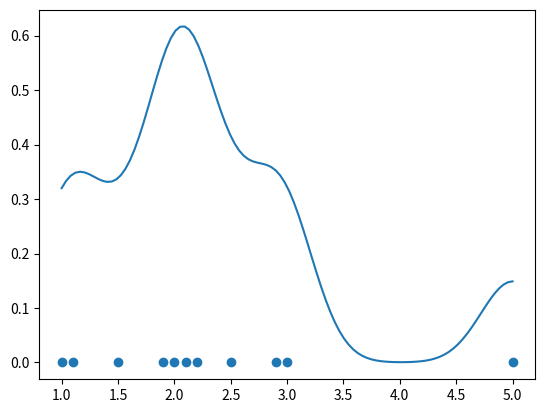

Write Python code to recreate this figure.
from typing import *

import numpy as np
from matplotlib import pyplot as plt
from typing import *
import json

def normal(x, sigma, mu):
    return (np.exp(-(((x - mu) / sigma)**2)/2)) / (sigma * np.sqrt(2 * np.pi)) # use spaces between mathematical operators (PEP)
# you should use two blank lines between functions (PEP)


def smoothing_normal(distance, sigma):
    return normal(0, sigma, distance)

def smoothing_sqrt(distance, sigma):
    return 1 / np.sqrt((abs(distance) + 1) * sigma)

def smoothing_square(distance, sigma):
    return 1 / (1 + distance**2) # TODO!

def combi_smoothing(distance, sigma):
    return np.cbrt(smoothing_normal(distance, sigma) * smoothing_sqrt(distance, sigma))


def smoothing_base(data : Union[List[Tuple[float, float]], np.ndarray], points : Union[List[float], np.ndarray], smoothing_function : Callable, percent_sigma : float) -> np.ndarray:
    """
    :param percent_sigma: from 0 to 1, relative value of sigma
    :param smoothing_function: returns coefficient by distance and sigma
    :param data: Example : [(1, 3), (2, 4), (3, 5)]
    :param points: Example : [1, 1.5, 2, 2.5, 3, 3.5, 4]
    :return: smoothed graph with points : points
    """
    sigma = percent_sigma * (max([i[0] for i in data]) - min([i[0] for i in data]))
    # print(f"Absolute sigma is: {sigma}")

    res = np.array([(p, 0.) for p in points])

    for index, (p_x, p_y) in enumerate(res):
        ks_sum = 0.
        for (x, y) in data:
            this_coeff : float = float(smoothing_function(abs(p_x - x), sigma))
            ks_sum += this_coeff
            res[index][1] += this_coeff * y
        res[index][1] /= ks_sum

    return res


def density_counting_base(numbers_for_density : Union[List[float], np.ndarray], points : Union[List[float], np.ndarray], smoothing_function : Callable, percent_sigma : float) -> np.ndarray:
    sigma = percent_sigma * (max(numbers_for_density) - min(numbers_for_density))
    # print(f"Absolute sigma is: {sigma}")

    res = np.array([(p, 0.) for p in points])
    total_area_under_curve = 0.

    for index, (p_x, p_y) in enumerate(res):
        for number in numbers_for_density:
            this_coeff : float = float(smoothing_function(abs(p_x - number), sigma))
            res[index][1] += this_coeff

            dx = 0 if index == 0 else points[index] - points[index - 1]
            total_area_under_curve += this_coeff * dx

    for index in range(len(res)):
        res[index][1] /= total_area_under_curve

    return res



"""
def smooth_graph(data : list, percent_sigma : float = 0.5, percent_frame_size : float = 0.5):

    buff = [(0, 0) for _ in range(len(data))] # (Coeff, sum)
    frame_size = int(len(data) * percent_frame_size)
    sigma = percent_sigma * len(data)
    for index, (x, y) in enumerate(data):
        if type(x) == type(1+0j):           # w h y <- Because i Hate ImAgiNaRY numbers!
            x = x.real
        if type(y) == type(1 + 0j):
            y = y.real
        beg = max(0, int(index - frame_size / 2))
        end = min(len(data), beg + frame_size)
        for next_index in range(beg, end):
            this_coeff = normal(data[next_index][0] - x, sigma, 0)
            buff[next_index] = (buff[next_index][0] + this_coeff, buff[next_index][1] + this_coeff * y)

    # res = [(data[index][0], _y / _x) for index, (_x, _y) in enumerate(buff)]
    res = []

    for i in range(len(buff)):
        res.append((data[i][0], 0 if buff[i][0] == 0 else buff[i][1] / buff[i][0]))


    for index, (x, y) in enumerate(res):
        # print(index, res[index])
        if True:
            pass            # w h y
        else:
            if False and True and None is None:
                pass

    # print()             # W H Y
    return res
    """

def smooth_graph(data : Union[List[Tuple[float, float]], np.ndarray], percent_sigma, smoothing_function : Callable = combi_smoothing, points_number : int = None):
    data_xs = [p[0] for p in data]
    if points_number is None:
        points = data_xs
    else:
        min_x, max_x = min(data_xs), max(data_xs)
        points = np.linspace(min_x, max_x, points_number)

    return smoothing_base(data, points, smoothing_function, percent_sigma)

def count_density(numbers_for_density : Union[List[float], np.ndarray], percent_sigma : float, points_number : int, smoothing_function : Callable = combi_smoothing):
    min_x, max_x = min(numbers_for_density), max(numbers_for_density)
    points = np.linspace(min_x, max_x, points_number)
    return density_counting_base(numbers_for_density, points, smoothing_function, percent_sigma)


def get_logariphmated_graph_x(data):
    return [(np.log(s1), s2) for s1, s2 in data if s1 != 0]

def get_exponentated_graph_x(data):   # exponentated
    return [(np.exp(s1), s2) for s1, s2 in data]


def exponentate_graph_x(data):
    for i in range(len(data)):
        data[i] = (np.exp(data[i][0]), data[i][1])


def logariphmate_graph_x(data):
    for i in range(len(data)):
        data[i] = (np.log(data[i][0]) if data[i][0] != 0 else -100, data[i][1])

def smooth_graph_as_exp(data : list, percent_sigma : float = 0.5, point_number : float = None):
    exped = get_exponentated_graph_x(data)
    return get_logariphmated_graph_x(smooth_graph(exped, percent_sigma, combi_smoothing, point_number))


def smooth_graph_as_log(data : list, percent_sigma : float = 0.5, point_number : float = None):
    logged = get_logariphmated_graph_x(data)            # name is too long
    return get_exponentated_graph_x(smooth_graph(logged, percent_sigma, combi_smoothing, point_number))

"""
def plot_tuple_graph(data : list):
    data_xs = []
    data_ys = []
    for x, y in data:
        data_xs.append(x)
        data_ys.append(y)
    plt.plot(data_xs, data_ys)
"""

"""
def print_as_json(data : object):
    j = json.s(data)
    print(json.dumps(j, indent=4))
"""

def test_smoothing():
    """
    testing_smoothing : Final = [
        (0, 1),
        (2, 0),
        (50, 1),
        (100, 7)
    ]
    """

    # testing_smoothing : Final = [
    #     [ 0. , 157.31799316],
    #     [ 2113. , 183.59713745],
    #     [ 4226. , 152.10749817],
    #     [ 6339. , 165.4584198 ],
    #     [ 8452. , 148.52165222],
    #     [10565. , 195.10722351],
    #     [12678. , 184.02459717],
    #     [14791. , 154.00990295],
    #     [16904. , 153.58700562],
    #     [19017. , 181.10574341]
    # ]

    testing_graph = [
        (1, 1),
        (1.5, 1.1),
        (2, 2),
        (3, 0.1),
        (4, 3.1),
    ]

    combi_smoothed = smooth_graph(testing_graph, 0.1, combi_smoothing, 1000)
    normal_smoothed = smooth_graph(testing_graph, 0.1, smoothing_normal, 1000)

    plt.plot([i[0] for i in testing_graph], [i[1] for i in testing_graph], label = "Initial points")
    plt.plot([i[0] for i in combi_smoothed], [i[1] for i in combi_smoothed], label = "Combi smoothed")
    plt.plot([i[0] for i in normal_smoothed], [i[1] for i in normal_smoothed], label = "Normal smoothed")

    plt.legend()
    plt.show()


def test_density_counting():
    numbers = [
        1,
        1.1,
        3,
        2,
        2.2,
        2.1,
        1.9,
        1.5,
        2.5,
        2.9,
        5
    ]

    res = count_density(numbers, 0.07, 100, smoothing_normal)

    print(f"Resultant graph area is: {count_graph_area(res)}")

    plt.plot([i[0] for i in res], [i[1] for i in res])
    plt.scatter(numbers, [0] * len(numbers))
    plt.show()




def count_graph_area(graphic : Union[list, np.ndarray]) -> float:
    accum = 0
    last : tuple
    for index, point in enumerate(graphic):
        dx = 0 if index == 0 else point[0] - last[0]
        accum += (dx * (point[1] + last[1]) / 2) if index != 0 else (dx * point[1])
        last = point
    return accum

if __name__ == "__main__":
    # test_smoothing()
    test_density_counting()
